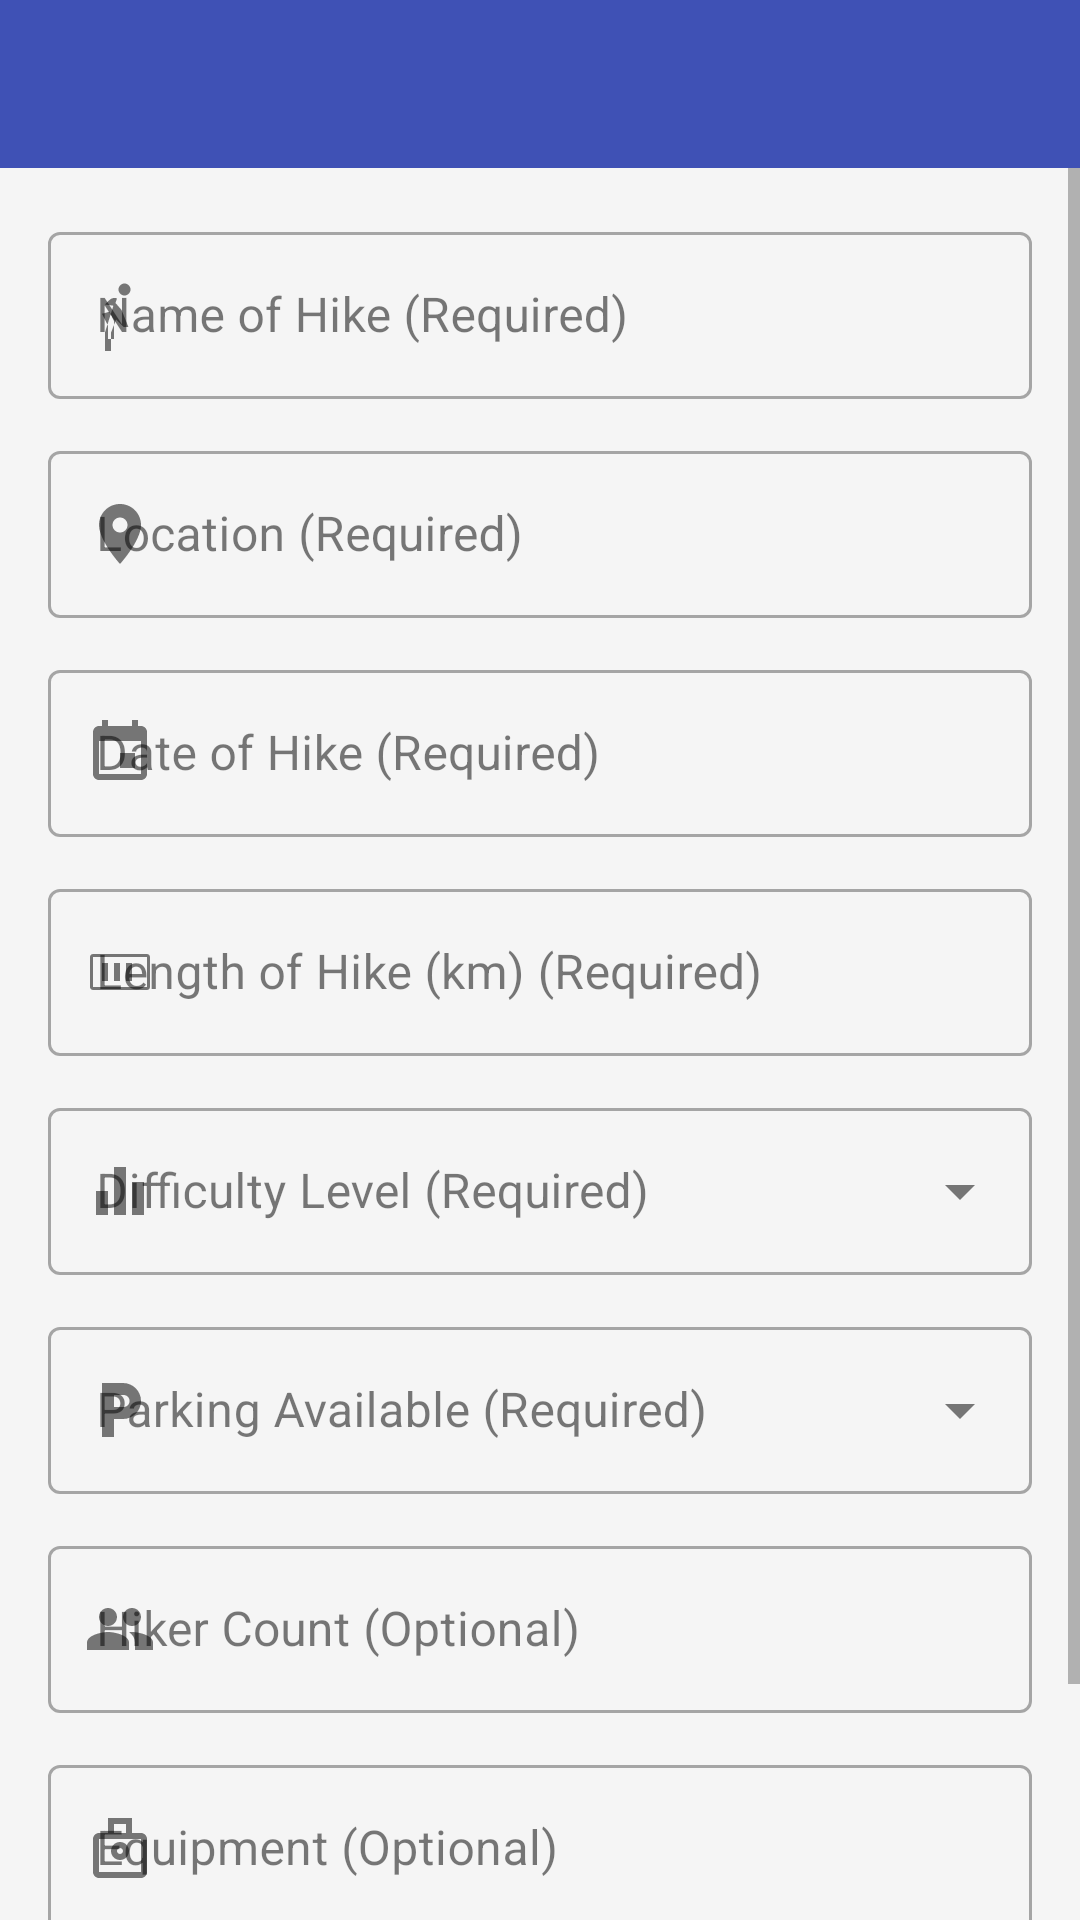

Android layout source for this screen:
<!-- AndroidManifest.xml: application theme Theme.MHiker_App -->
<!-- res/layout/activity_add_hike.xml -->
<?xml version="1.0" encoding="utf-8"?>
<LinearLayout xmlns:android="http://schemas.android.com/apk/res/android"
    xmlns:app="http://schemas.android.com/apk/res-auto"
    xmlns:tools="http://schemas.android.com/tools"
    android:layout_width="match_parent"
    android:layout_height="match_parent"
    android:orientation="vertical"
    tools:context=".AddHikeActivity">

    <com.google.android.material.appbar.AppBarLayout
        android:layout_width="match_parent"
        android:layout_height="wrap_content">

        <androidx.appcompat.widget.Toolbar
            android:id="@+id/toolbar_add_hike"
            android:layout_width="match_parent"
            android:layout_height="?attr/actionBarSize"
            android:background="?attr/colorPrimary"
            app:theme="@style/ThemeOverlay.AppCompat.Dark.ActionBar"
            app:titleTextColor="@android:color/white" />

    </com.google.android.material.appbar.AppBarLayout>


    <ScrollView
        android:layout_width="match_parent"
        android:layout_height="match_parent">

        <LinearLayout
            android:layout_width="match_parent"
            android:layout_height="wrap_content"
            android:orientation="vertical"
            android:padding="16dp">

            <com.google.android.material.textfield.TextInputLayout
                android:id="@+id/layoutName"
                style="@style/Widget.MaterialComponents.TextInputLayout.OutlinedBox"
                android:layout_width="match_parent"
                android:layout_height="wrap_content"
                android:layout_marginBottom="12dp"
                android:hint="@string/hike_name_hint"
                app:startIconDrawable="@drawable/ic_hike_name">

                <com.google.android.material.textfield.TextInputEditText
                    android:id="@+id/etName"
                    android:layout_width="match_parent"
                    android:layout_height="wrap_content"
                    android:inputType="textCapWords" />
            </com.google.android.material.textfield.TextInputLayout>

            <com.google.android.material.textfield.TextInputLayout
                android:id="@+id/layoutLocation"
                style="@style/Widget.MaterialComponents.TextInputLayout.OutlinedBox"
                android:layout_width="match_parent"
                android:layout_height="wrap_content"
                android:layout_marginBottom="12dp"
                android:hint="@string/location_hint"
                app:startIconDrawable="@drawable/ic_location">

                <com.google.android.material.textfield.TextInputEditText
                    android:id="@+id/etLocation"
                    android:layout_width="match_parent"
                    android:layout_height="wrap_content"
                    android:inputType="textCapWords" />
            </com.google.android.material.textfield.TextInputLayout>

            <com.google.android.material.textfield.TextInputLayout
                android:id="@+id/layoutDate"
                style="@style/Widget.MaterialComponents.TextInputLayout.OutlinedBox"
                android:layout_width="match_parent"
                android:layout_height="wrap_content"
                android:layout_marginBottom="12dp"
                android:hint="@string/date_of_hike_hint"
                app:startIconDrawable="@drawable/ic_date">

                <com.google.android.material.textfield.TextInputEditText
                    android:id="@+id/etDate"
                    android:layout_width="match_parent"
                    android:layout_height="wrap_content"
                    android:focusable="false"
                    android:clickable="true"
                    android:inputType="none" />
            </com.google.android.material.textfield.TextInputLayout>

            <com.google.android.material.textfield.TextInputLayout
                android:id="@+id/layoutLength"
                style="@style/Widget.MaterialComponents.TextInputLayout.OutlinedBox"
                android:layout_width="match_parent"
                android:layout_height="wrap_content"
                android:layout_marginBottom="12dp"
                android:hint="@string/length_of_hike_hint"
                app:startIconDrawable="@drawable/ic_length">

                <com.google.android.material.textfield.TextInputEditText
                    android:id="@+id/etLength"
                    android:layout_width="match_parent"
                    android:layout_height="wrap_content"
                    android:inputType="numberDecimal" />
            </com.google.android.material.textfield.TextInputLayout>

            <com.google.android.material.textfield.TextInputLayout
                android:id="@+id/menuDifficulty"
                style="@style/Widget.MaterialComponents.TextInputLayout.OutlinedBox.ExposedDropdownMenu"
                android:layout_width="match_parent"
                android:layout_height="wrap_content"
                android:layout_marginBottom="12dp"
                android:hint="@string/difficulty_hint"
                app:startIconDrawable="@drawable/ic_difficulty">

                <AutoCompleteTextView
                    android:id="@+id/autoCompleteDifficulty"
                    android:layout_width="match_parent"
                    android:layout_height="wrap_content"
                    android:inputType="none"
                    tools:ignore="LabelFor" />
            </com.google.android.material.textfield.TextInputLayout>

            <com.google.android.material.textfield.TextInputLayout
                android:id="@+id/menuParking"
                style="@style/Widget.MaterialComponents.TextInputLayout.OutlinedBox.ExposedDropdownMenu"
                android:layout_width="match_parent"
                android:layout_height="wrap_content"
                android:layout_marginBottom="12dp"
                android:hint="@string/parking_available_hint"
                app:startIconDrawable="@drawable/ic_parking">

                <AutoCompleteTextView
                    android:id="@+id/autoCompleteParking"
                    android:layout_width="match_parent"
                    android:layout_height="wrap_content"
                    android:inputType="none"
                    tools:ignore="LabelFor" />
            </com.google.android.material.textfield.TextInputLayout>

            <com.google.android.material.textfield.TextInputLayout
                android:id="@+id/layoutHikerCount"
                style="@style/Widget.MaterialComponents.TextInputLayout.OutlinedBox"
                android:layout_width="match_parent"
                android:layout_height="wrap_content"
                android:layout_marginBottom="12dp"
                android:hint="@string/hiker_count_optional"
                app:startIconDrawable="@drawable/ic_hiker_count">

                <com.google.android.material.textfield.TextInputEditText
                    android:id="@+id/etHikerCount"
                    android:layout_width="match_parent"
                    android:layout_height="wrap_content"
                    android:inputType="number" />
            </com.google.android.material.textfield.TextInputLayout>

            <com.google.android.material.textfield.TextInputLayout
                android:id="@+id/layoutEquipment"
                style="@style/Widget.MaterialComponents.TextInputLayout.OutlinedBox"
                android:layout_width="match_parent"
                android:layout_height="wrap_content"
                android:layout_marginBottom="12dp"
                android:hint="@string/equipment_optional"
                app:startIconDrawable="@drawable/ic_equipment">

                <com.google.android.material.textfield.TextInputEditText
                    android:id="@+id/etEquipment"
                    android:layout_width="match_parent"
                    android:layout_height="wrap_content"
                    android:inputType="textCapSentences" />
            </com.google.android.material.textfield.TextInputLayout>

            <com.google.android.material.button.MaterialButton
                android:id="@+id/btnSave"
                android:layout_width="match_parent"
                android:layout_height="wrap_content"
                android:text="@string/save_hike"
                android:padding="14dp"
                app:cornerRadius="8dp"/>

        </LinearLayout>
    </ScrollView>
</LinearLayout>
<!-- resources referenced by this layout -->
<resources>
  <!-- drawable ic_date (drawable) -->
  <vector xmlns:android="http://schemas.android.com/apk/res/android"
      android:width="24dp"
      android:height="24dp"
      android:viewportWidth="24"
      android:viewportHeight="24"
      android:tint="?attr/colorOnSurfaceVariant">
      <path
          android:fillColor="@android:color/white"
          android:pathData="M17,12h-5v5h5v-5zM16,1v2H8V1H6v2H5c-1.11,0 -1.99,0.9 -1.99,2L3,19c0,1.1 0.89,2 2,2h14c1.1,0 2,-0.9 2,-2V5c0,-1.1 -0.9,-2 -2,-2h-1V1h-2zm3,18H5V8h14v11z"/>
  </vector>
  <!-- drawable ic_difficulty (drawable) -->
  <vector xmlns:android="http://schemas.android.com/apk/res/android"
      android:width="24dp"
      android:height="24dp"
      android:viewportWidth="24"
      android:viewportHeight="24"
      android:tint="?attr/colorOnSurfaceVariant">
      <path
          android:fillColor="@android:color/white"
          android:pathData="M10,20h4V4h-4V20zM4,20h4v-8H4V20zM16,9v11h4V9H16z"/>
  </vector>
  <!-- drawable ic_length (drawable) -->
  <vector xmlns:android="http://schemas.android.com/apk/res/android"
      android:width="24dp"
      android:height="24dp"
      android:viewportWidth="24"
      android:viewportHeight="24"
      android:tint="?attr/colorOnSurfaceVariant">
      <path
          android:fillColor="@android:color/white"
          android:pathData="M21,6H3C2.45,6 2,6.45 2,7v10c0,0.55 0.45,1 1,1h18c0.55,0 1,-0.45 1,-1V7C22,6.45 21.55,6 21,6zM21,17H3V7h18V17zM14,15h2V9h-2V15zM10,15h2V9h-2V15zM6,15h2V9H6V15z"/>
  </vector>
  <!-- drawable ic_location (drawable) -->
  <vector xmlns:android="http://schemas.android.com/apk/res/android"
      android:width="24dp"
      android:height="24dp"
      android:viewportWidth="24"
      android:viewportHeight="24"
      android:tint="?attr/colorOnSurfaceVariant">
      <path
          android:fillColor="@android:color/white"
          android:pathData="M12,2C8.13,2 5,5.13 5,9c0,5.25 7,13 7,13s7,-7.75 7,-13c0,-3.87 -3.13,-7 -7,-7zM12,11.5c-1.38,0 -2.5,-1.12 -2.5,-2.5s1.12,-2.5 2.5,-2.5 2.5,1.12 2.5,2.5 -1.12,2.5 -2.5,2.5z"/>
  </vector>
  <!-- drawable ic_parking (drawable) -->
  <vector xmlns:android="http://schemas.android.com/apk/res/android"
      android:width="24dp"
      android:height="24dp"
      android:viewportWidth="24"
      android:viewportHeight="24"
      android:tint="?attr/colorOnSurfaceVariant">
      <path
          android:fillColor="@android:color/white"
          android:pathData="M13,3H6v18h4v-6h3c3.31,0 6,-2.69 6,-6S16.31,3 13,3zM13.2,11H10V7h3.2c1.1,0 2,0.9 2,2S14.3,11 13.2,11z"/>
  </vector>
  <string name="date_of_hike_hint">Date of Hike (Required)</string>
  <string name="difficulty_hint">Difficulty Level (Required)</string>
  <string name="equipment_optional">Equipment (Optional)</string>
  <string name="hike_name_hint">Name of Hike (Required)</string>
  <string name="hiker_count_optional">Hiker Count (Optional)</string>
  <string name="length_of_hike_hint">Length of Hike (km) (Required)</string>
  <string name="location_hint">Location (Required)</string>
  <string name="parking_available_hint">Parking Available (Required)</string>
  <string name="save_hike">Save Hike</string>
  <color name="blue_primary">#3F51B5</color>
  <color name="blue_primary_dark">#303F9F</color>
  <color name="white">#FFFFFF</color>
  <color name="blue_accent">#448AFF</color>
  <color name="grey_background">#F5F5F5</color>
  <color name="text_primary_light">#DE000000</color>
  <color name="text_secondary_light">#8A000000</color>
  <color name="red_error">#D32F2F</color>
</resources>
